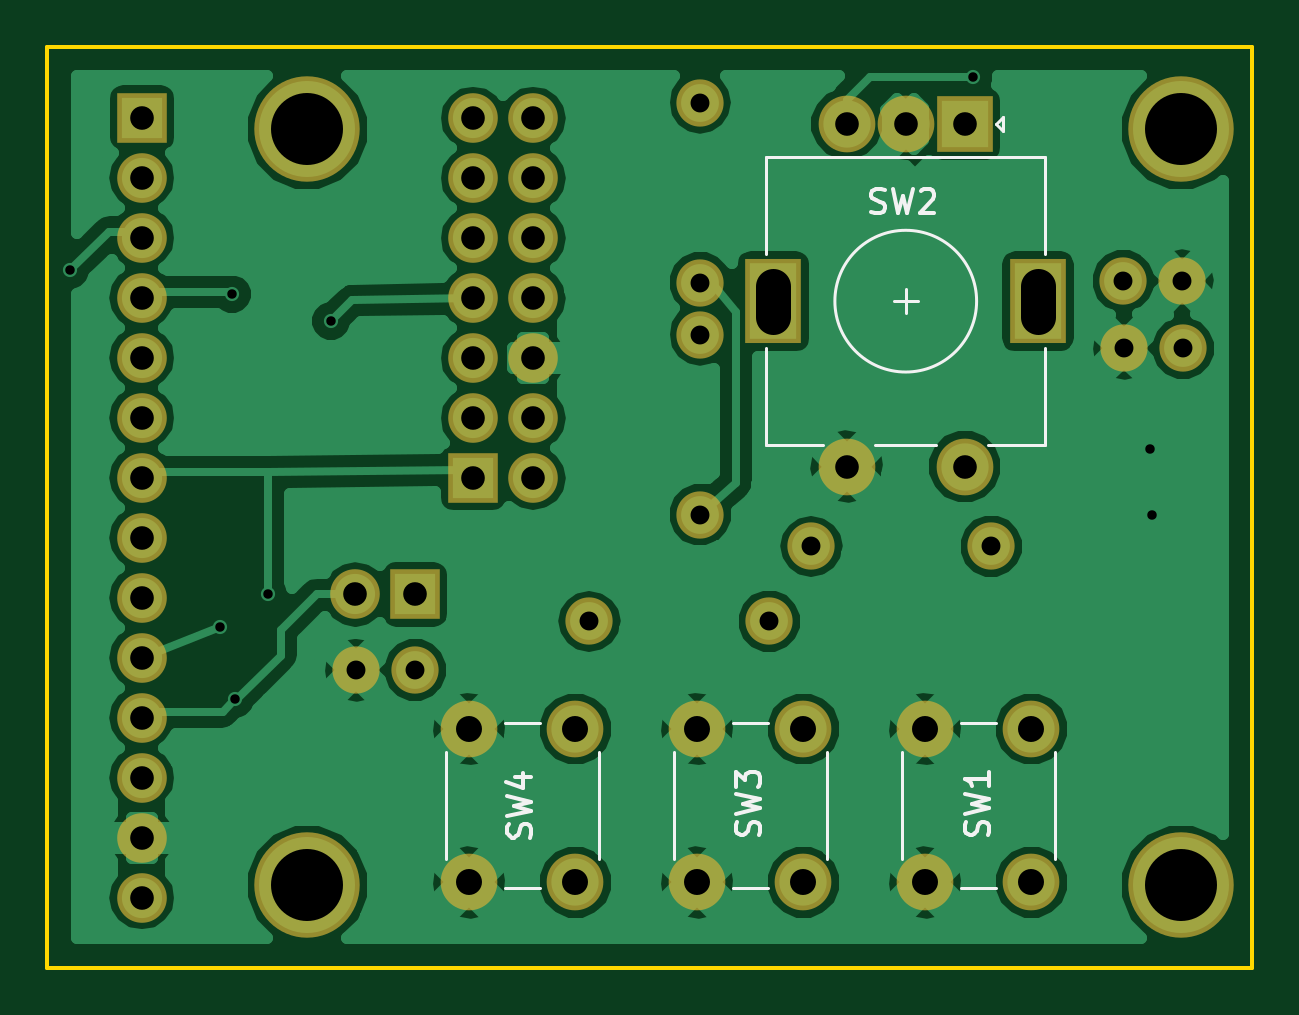
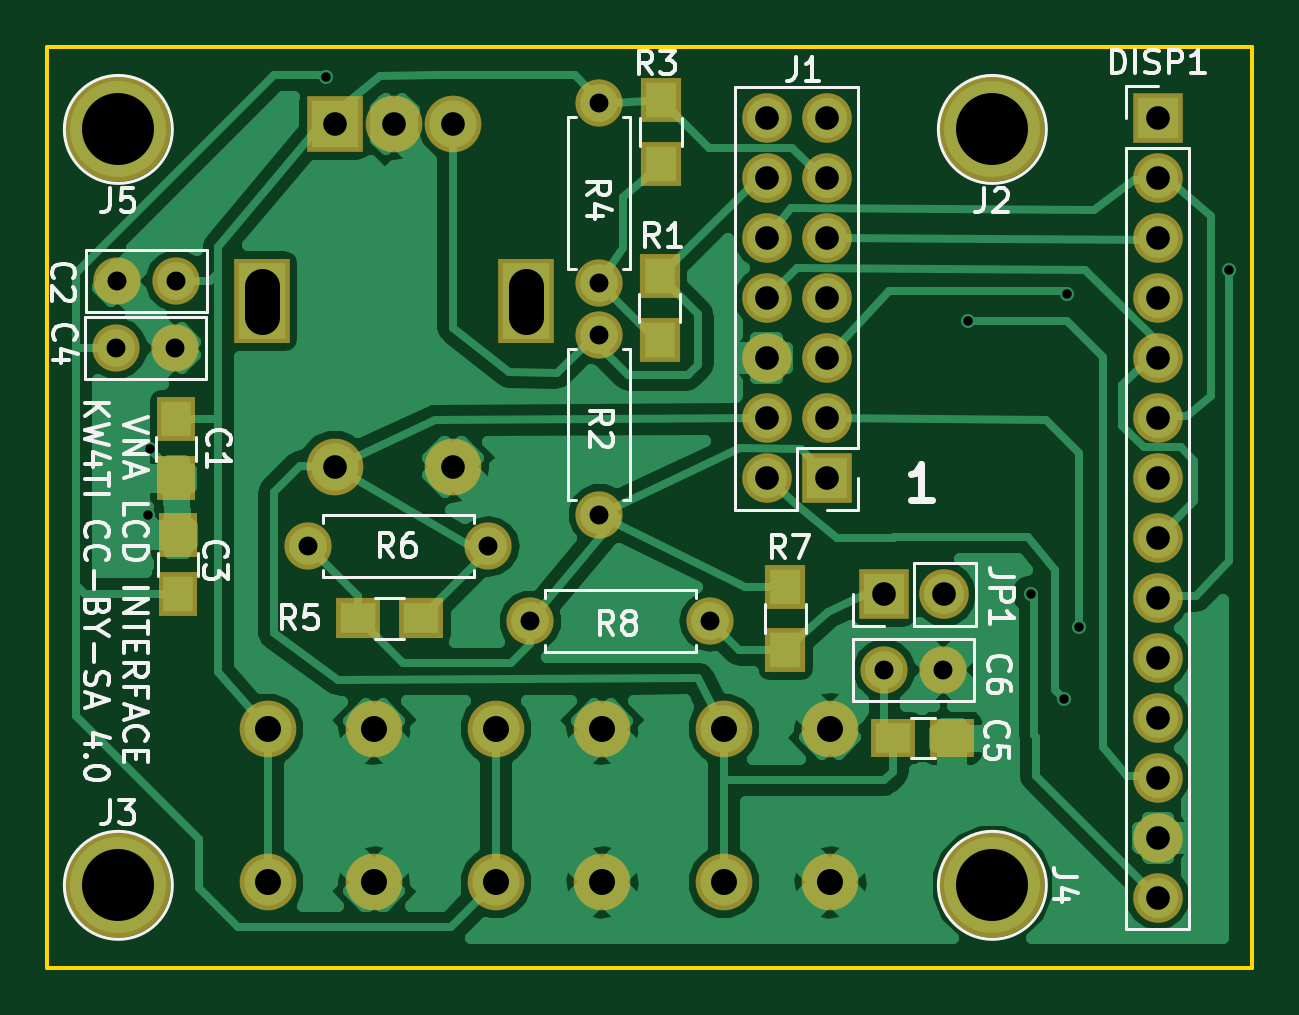
Circuit board: 8 layer files. Board 51.0 x 39.0 mm.
- bottom_copper: daughterboard-B.Cu.gbr (52846 bytes)
- bottom_mask: daughterboard-B.Mask.gbr (2753 bytes)
- bottom_silk: daughterboard-B.SilkS.gbr (24038 bytes)
- outline: daughterboard-Edge.Cuts.gbr (489 bytes)
- top_copper: daughterboard-F.Cu.gbr (60634 bytes)
- top_mask: daughterboard-F.Mask.gbr (2246 bytes)
- top_silk: daughterboard-F.SilkS.gbr (5062 bytes)
- drill: daughterboard.drl (1443 bytes)

=== bottom_copper: daughterboard-B.Cu.gbr (52846 bytes, source omitted) ===
=== bottom_mask: daughterboard-B.Mask.gbr ===
G04 #@! TF.FileFunction,Soldermask,Bot*
%FSLAX46Y46*%
G04 Gerber Fmt 4.6, Leading zero omitted, Abs format (unit mm)*
G04 Created by KiCad (PCBNEW 4.0.7) date 10/23/19 08:49:17*
%MOMM*%
%LPD*%
G01*
G04 APERTURE LIST*
%ADD10C,0.100000*%
%ADD11C,2.400000*%
%ADD12R,2.400000X3.600000*%
%ADD13R,2.400000X2.400000*%
%ADD14C,2.000000*%
%ADD15O,2.000000X2.000000*%
%ADD16R,2.100000X2.100000*%
%ADD17O,2.100000X2.100000*%
%ADD18R,1.700000X1.900000*%
%ADD19R,1.900000X1.700000*%
%ADD20C,4.464000*%
%ADD21R,1.650000X1.900000*%
%ADD22R,1.900000X1.650000*%
G04 APERTURE END LIST*
D10*
D11*
X133836400Y-69770400D03*
X138836400Y-69770400D03*
D12*
X130736400Y-62770400D03*
X141936400Y-62770400D03*
D11*
X133836400Y-55270400D03*
X136336400Y-55270400D03*
D13*
X138836400Y-55270400D03*
D14*
X127635000Y-61988700D03*
D15*
X127635000Y-54368700D03*
D16*
X118021100Y-70269100D03*
D17*
X120561100Y-70269100D03*
X118021100Y-67729100D03*
X120561100Y-67729100D03*
X118021100Y-65189100D03*
X120561100Y-65189100D03*
X118021100Y-62649100D03*
X120561100Y-62649100D03*
X118021100Y-60109100D03*
X120561100Y-60109100D03*
X118021100Y-57569100D03*
X120561100Y-57569100D03*
X118021100Y-55029100D03*
X120561100Y-55029100D03*
D16*
X115570000Y-75184000D03*
D17*
X113030000Y-75184000D03*
D18*
X125082300Y-64405500D03*
X125082300Y-61705500D03*
D14*
X127635000Y-71805800D03*
D15*
X127635000Y-64185800D03*
D18*
X125031500Y-56950600D03*
X125031500Y-54250600D03*
D19*
X137875000Y-76200000D03*
X135175000Y-76200000D03*
D14*
X139954000Y-73152000D03*
D15*
X132334000Y-73152000D03*
D18*
X119761000Y-74850000D03*
X119761000Y-77550000D03*
D14*
X130556000Y-76327000D03*
D15*
X122936000Y-76327000D03*
D11*
X141660000Y-87376000D03*
X137160000Y-87376000D03*
X141660000Y-80876000D03*
X137160000Y-80876000D03*
X132008000Y-87376000D03*
X127508000Y-87376000D03*
X132008000Y-80876000D03*
X127508000Y-80876000D03*
X122356000Y-87376000D03*
X117856000Y-87376000D03*
X122356000Y-80876000D03*
X117856000Y-80876000D03*
D16*
X104000000Y-55000000D03*
D17*
X104000000Y-57540000D03*
X104000000Y-60080000D03*
X104000000Y-62620000D03*
X104000000Y-65160000D03*
X104000000Y-67700000D03*
X104000000Y-70240000D03*
X104000000Y-72780000D03*
X104000000Y-75320000D03*
X104000000Y-77860000D03*
X104000000Y-80400000D03*
X104000000Y-82940000D03*
X104000000Y-85480000D03*
X104000000Y-88020000D03*
D20*
X111000000Y-55500000D03*
X148000000Y-87500000D03*
X111000000Y-87500000D03*
X148000000Y-55500000D03*
D21*
X145542000Y-67774500D03*
X145542000Y-70274500D03*
D14*
X145542000Y-61912500D03*
X148042000Y-61912500D03*
D21*
X145491200Y-75164000D03*
X145491200Y-72664000D03*
D14*
X148082000Y-64770000D03*
X145582000Y-64770000D03*
D22*
X115194400Y-81280000D03*
X112694400Y-81280000D03*
D14*
X115570000Y-78384400D03*
X113070000Y-78384400D03*
M02*

=== bottom_silk: daughterboard-B.SilkS.gbr (24038 bytes, source omitted) ===
=== outline: daughterboard-Edge.Cuts.gbr ===
G04 #@! TF.FileFunction,Profile,NP*
%FSLAX46Y46*%
G04 Gerber Fmt 4.6, Leading zero omitted, Abs format (unit mm)*
G04 Created by KiCad (PCBNEW 4.0.7) date 10/23/19 08:49:17*
%MOMM*%
%LPD*%
G01*
G04 APERTURE LIST*
%ADD10C,0.100000*%
%ADD11C,0.150000*%
G04 APERTURE END LIST*
D10*
D11*
X100000000Y-91000000D02*
X100000000Y-52000000D01*
X151000000Y-91000000D02*
X100000000Y-91000000D01*
X151000000Y-52000000D02*
X151000000Y-91000000D01*
X100000000Y-52000000D02*
X151000000Y-52000000D01*
M02*

=== top_copper: daughterboard-F.Cu.gbr (60634 bytes, source omitted) ===
=== top_mask: daughterboard-F.Mask.gbr ===
G04 #@! TF.FileFunction,Soldermask,Top*
%FSLAX46Y46*%
G04 Gerber Fmt 4.6, Leading zero omitted, Abs format (unit mm)*
G04 Created by KiCad (PCBNEW 4.0.7) date 10/23/19 08:49:17*
%MOMM*%
%LPD*%
G01*
G04 APERTURE LIST*
%ADD10C,0.100000*%
%ADD11C,2.400000*%
%ADD12R,2.400000X3.600000*%
%ADD13R,2.400000X2.400000*%
%ADD14C,2.000000*%
%ADD15O,2.000000X2.000000*%
%ADD16R,2.100000X2.100000*%
%ADD17O,2.100000X2.100000*%
%ADD18C,4.464000*%
G04 APERTURE END LIST*
D10*
D11*
X133836400Y-69770400D03*
X138836400Y-69770400D03*
D12*
X130736400Y-62770400D03*
X141936400Y-62770400D03*
D11*
X133836400Y-55270400D03*
X136336400Y-55270400D03*
D13*
X138836400Y-55270400D03*
D14*
X127635000Y-61988700D03*
D15*
X127635000Y-54368700D03*
D16*
X118021100Y-70269100D03*
D17*
X120561100Y-70269100D03*
X118021100Y-67729100D03*
X120561100Y-67729100D03*
X118021100Y-65189100D03*
X120561100Y-65189100D03*
X118021100Y-62649100D03*
X120561100Y-62649100D03*
X118021100Y-60109100D03*
X120561100Y-60109100D03*
X118021100Y-57569100D03*
X120561100Y-57569100D03*
X118021100Y-55029100D03*
X120561100Y-55029100D03*
D16*
X115570000Y-75184000D03*
D17*
X113030000Y-75184000D03*
D14*
X127635000Y-71805800D03*
D15*
X127635000Y-64185800D03*
D14*
X139954000Y-73152000D03*
D15*
X132334000Y-73152000D03*
D14*
X130556000Y-76327000D03*
D15*
X122936000Y-76327000D03*
D11*
X141660000Y-87376000D03*
X137160000Y-87376000D03*
X141660000Y-80876000D03*
X137160000Y-80876000D03*
X132008000Y-87376000D03*
X127508000Y-87376000D03*
X132008000Y-80876000D03*
X127508000Y-80876000D03*
X122356000Y-87376000D03*
X117856000Y-87376000D03*
X122356000Y-80876000D03*
X117856000Y-80876000D03*
D16*
X104000000Y-55000000D03*
D17*
X104000000Y-57540000D03*
X104000000Y-60080000D03*
X104000000Y-62620000D03*
X104000000Y-65160000D03*
X104000000Y-67700000D03*
X104000000Y-70240000D03*
X104000000Y-72780000D03*
X104000000Y-75320000D03*
X104000000Y-77860000D03*
X104000000Y-80400000D03*
X104000000Y-82940000D03*
X104000000Y-85480000D03*
X104000000Y-88020000D03*
D18*
X111000000Y-55500000D03*
X148000000Y-87500000D03*
X111000000Y-87500000D03*
X148000000Y-55500000D03*
D14*
X145542000Y-61912500D03*
X148042000Y-61912500D03*
X148082000Y-64770000D03*
X145582000Y-64770000D03*
X115570000Y-78384400D03*
X113070000Y-78384400D03*
M02*

=== top_silk: daughterboard-F.SilkS.gbr ===
G04 #@! TF.FileFunction,Legend,Top*
%FSLAX46Y46*%
G04 Gerber Fmt 4.6, Leading zero omitted, Abs format (unit mm)*
G04 Created by KiCad (PCBNEW 4.0.7) date 10/23/19 08:49:17*
%MOMM*%
%LPD*%
G01*
G04 APERTURE LIST*
%ADD10C,0.100000*%
%ADD11C,0.120000*%
%ADD12C,0.150000*%
G04 APERTURE END LIST*
D10*
D11*
X136336400Y-62270400D02*
X136336400Y-63270400D01*
X136836400Y-62770400D02*
X135836400Y-62770400D01*
X132836400Y-68870400D02*
X130436400Y-68870400D01*
X137636400Y-68870400D02*
X135036400Y-68870400D01*
X142236400Y-68870400D02*
X139836400Y-68870400D01*
X140436400Y-55570400D02*
X140136400Y-55270400D01*
X140436400Y-54970400D02*
X140436400Y-55570400D01*
X140136400Y-55270400D02*
X140436400Y-54970400D01*
X142236400Y-56670400D02*
X130436400Y-56670400D01*
X142236400Y-60770400D02*
X142236400Y-56670400D01*
X130436400Y-60770400D02*
X130436400Y-56670400D01*
X130436400Y-68870400D02*
X130436400Y-64770400D01*
X142236400Y-64770400D02*
X142236400Y-68870400D01*
X139336400Y-62770400D02*
G75*
G03X139336400Y-62770400I-3000000J0D01*
G01*
X142660000Y-86376000D02*
X142660000Y-81876000D01*
X138660000Y-87626000D02*
X140160000Y-87626000D01*
X136160000Y-81876000D02*
X136160000Y-86376000D01*
X140160000Y-80626000D02*
X138660000Y-80626000D01*
X133008000Y-86376000D02*
X133008000Y-81876000D01*
X129008000Y-87626000D02*
X130508000Y-87626000D01*
X126508000Y-81876000D02*
X126508000Y-86376000D01*
X130508000Y-80626000D02*
X129008000Y-80626000D01*
X123356000Y-86376000D02*
X123356000Y-81876000D01*
X119356000Y-87626000D02*
X120856000Y-87626000D01*
X116856000Y-81876000D02*
X116856000Y-86376000D01*
X120856000Y-80626000D02*
X119356000Y-80626000D01*
D12*
X134878067Y-58980162D02*
X135020924Y-59027781D01*
X135259020Y-59027781D01*
X135354258Y-58980162D01*
X135401877Y-58932543D01*
X135449496Y-58837305D01*
X135449496Y-58742067D01*
X135401877Y-58646829D01*
X135354258Y-58599210D01*
X135259020Y-58551590D01*
X135068543Y-58503971D01*
X134973305Y-58456352D01*
X134925686Y-58408733D01*
X134878067Y-58313495D01*
X134878067Y-58218257D01*
X134925686Y-58123019D01*
X134973305Y-58075400D01*
X135068543Y-58027781D01*
X135306639Y-58027781D01*
X135449496Y-58075400D01*
X135782829Y-58027781D02*
X136020924Y-59027781D01*
X136211401Y-58313495D01*
X136401877Y-59027781D01*
X136639972Y-58027781D01*
X136973305Y-58123019D02*
X137020924Y-58075400D01*
X137116162Y-58027781D01*
X137354258Y-58027781D01*
X137449496Y-58075400D01*
X137497115Y-58123019D01*
X137544734Y-58218257D01*
X137544734Y-58313495D01*
X137497115Y-58456352D01*
X136925686Y-59027781D01*
X137544734Y-59027781D01*
X139809762Y-85379333D02*
X139857381Y-85236476D01*
X139857381Y-84998380D01*
X139809762Y-84903142D01*
X139762143Y-84855523D01*
X139666905Y-84807904D01*
X139571667Y-84807904D01*
X139476429Y-84855523D01*
X139428810Y-84903142D01*
X139381190Y-84998380D01*
X139333571Y-85188857D01*
X139285952Y-85284095D01*
X139238333Y-85331714D01*
X139143095Y-85379333D01*
X139047857Y-85379333D01*
X138952619Y-85331714D01*
X138905000Y-85284095D01*
X138857381Y-85188857D01*
X138857381Y-84950761D01*
X138905000Y-84807904D01*
X138857381Y-84474571D02*
X139857381Y-84236476D01*
X139143095Y-84045999D01*
X139857381Y-83855523D01*
X138857381Y-83617428D01*
X139857381Y-82712666D02*
X139857381Y-83284095D01*
X139857381Y-82998381D02*
X138857381Y-82998381D01*
X139000238Y-83093619D01*
X139095476Y-83188857D01*
X139143095Y-83284095D01*
X130117762Y-85379333D02*
X130165381Y-85236476D01*
X130165381Y-84998380D01*
X130117762Y-84903142D01*
X130070143Y-84855523D01*
X129974905Y-84807904D01*
X129879667Y-84807904D01*
X129784429Y-84855523D01*
X129736810Y-84903142D01*
X129689190Y-84998380D01*
X129641571Y-85188857D01*
X129593952Y-85284095D01*
X129546333Y-85331714D01*
X129451095Y-85379333D01*
X129355857Y-85379333D01*
X129260619Y-85331714D01*
X129213000Y-85284095D01*
X129165381Y-85188857D01*
X129165381Y-84950761D01*
X129213000Y-84807904D01*
X129165381Y-84474571D02*
X130165381Y-84236476D01*
X129451095Y-84045999D01*
X130165381Y-83855523D01*
X129165381Y-83617428D01*
X129165381Y-83331714D02*
X129165381Y-82712666D01*
X129546333Y-83046000D01*
X129546333Y-82903142D01*
X129593952Y-82807904D01*
X129641571Y-82760285D01*
X129736810Y-82712666D01*
X129974905Y-82712666D01*
X130070143Y-82760285D01*
X130117762Y-82807904D01*
X130165381Y-82903142D01*
X130165381Y-83188857D01*
X130117762Y-83284095D01*
X130070143Y-83331714D01*
X120425762Y-85479333D02*
X120473381Y-85336476D01*
X120473381Y-85098380D01*
X120425762Y-85003142D01*
X120378143Y-84955523D01*
X120282905Y-84907904D01*
X120187667Y-84907904D01*
X120092429Y-84955523D01*
X120044810Y-85003142D01*
X119997190Y-85098380D01*
X119949571Y-85288857D01*
X119901952Y-85384095D01*
X119854333Y-85431714D01*
X119759095Y-85479333D01*
X119663857Y-85479333D01*
X119568619Y-85431714D01*
X119521000Y-85384095D01*
X119473381Y-85288857D01*
X119473381Y-85050761D01*
X119521000Y-84907904D01*
X119473381Y-84574571D02*
X120473381Y-84336476D01*
X119759095Y-84145999D01*
X120473381Y-83955523D01*
X119473381Y-83717428D01*
X119806714Y-82907904D02*
X120473381Y-82907904D01*
X119425762Y-83146000D02*
X120140048Y-83384095D01*
X120140048Y-82765047D01*
M02*

=== drill: daughterboard.drl ===
M48
;DRILL file {KiCad 4.0.7} date 10/23/19 08:49:19
;FORMAT={-:-/ absolute / metric / decimal}
FMAT,2
METRIC,TZ
T1C0.400
T2C0.800
T3C1.000
T4C1.100
T5C1.500
T6C3.048
%
G90
G05
M71
T1
X100.965Y-61.468
X107.315Y-76.581
X107.823Y-62.484
X107.95Y-79.629
X109.347Y-75.184
X112.014Y-63.627
X139.192Y-53.276
X146.66Y-69.037
X146.761Y-71.831
T2
X113.07Y-78.384
X115.57Y-78.384
X122.936Y-76.327
X127.635Y-54.369
X127.635Y-61.989
X127.635Y-64.186
X127.635Y-71.806
X130.556Y-76.327
X132.334Y-73.152
X139.954Y-73.152
X145.542Y-61.912
X145.582Y-64.77
X148.042Y-61.912
X148.082Y-64.77
T3
X104.Y-55.
X104.Y-57.54
X104.Y-60.08
X104.Y-62.62
X104.Y-65.16
X104.Y-67.7
X104.Y-70.24
X104.Y-72.78
X104.Y-75.32
X104.Y-77.86
X104.Y-80.4
X104.Y-82.94
X104.Y-85.48
X104.Y-88.02
X113.03Y-75.184
X115.57Y-75.184
X118.021Y-55.029
X118.021Y-57.569
X118.021Y-60.109
X118.021Y-62.649
X118.021Y-65.189
X118.021Y-67.729
X118.021Y-70.269
X120.561Y-55.029
X120.561Y-57.569
X120.561Y-60.109
X120.561Y-62.649
X120.561Y-65.189
X120.561Y-67.729
X120.561Y-70.269
X133.836Y-55.27
X133.836Y-69.77
X136.336Y-55.27
X138.836Y-55.27
X138.836Y-69.77
T4
X117.856Y-80.876
X117.856Y-87.376
X122.356Y-80.876
X122.356Y-87.376
X127.508Y-80.876
X127.508Y-87.376
X132.008Y-80.876
X132.008Y-87.376
X137.16Y-80.876
X137.16Y-87.376
X141.66Y-80.876
X141.66Y-87.376
T6
X111.Y-55.5
X111.Y-87.5
X148.Y-55.5
X148.Y-87.5
T5
X130.736Y-62.12G85X130.736Y-63.42
G05
X141.936Y-62.12G85X141.936Y-63.42
G05
T0
M30
